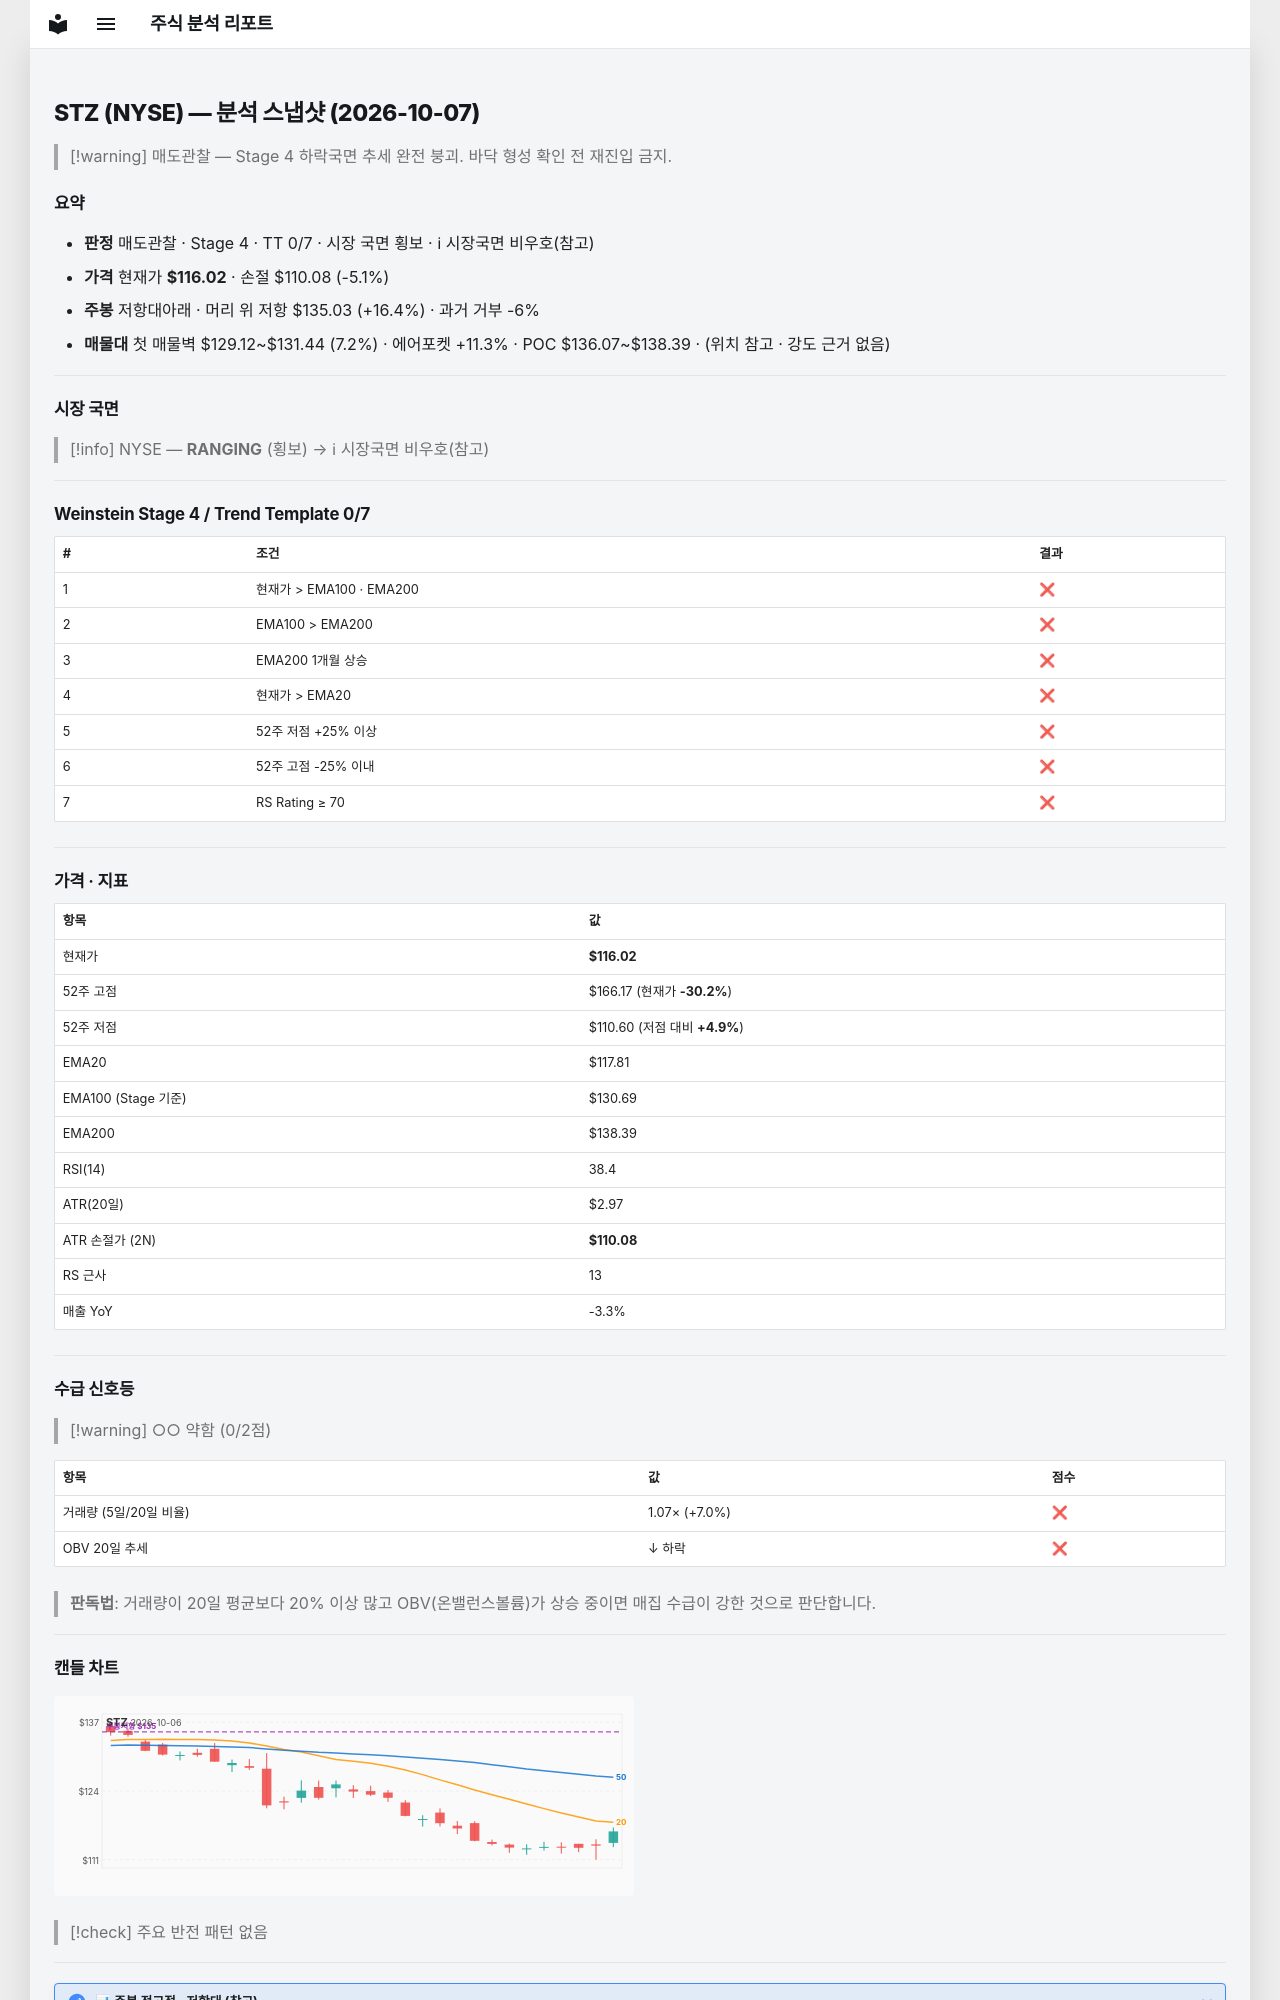

repository: soloandco/stock-reports · page: snapshots/STZ-2026-10-07/index.html · generator: mkdocs

---
type: analysis-snapshot
title: STZ 분석 스냅샷
ticker: STZ
market: NYSE
created: 2026-10-07
updated: 2026-10-07
bar-date: 2026-10-06
verdict: 매도관찰
real-rr: 3.20
sma50-gap-pct: -1.5
weekly-position: 저항대아래
weekly-overhead-price: 135.03
weekly-overhead-pct: 16.4
stage: 4
trend-template-score: 0
tt-max: 7
ma-set: ema-20-100-200
price: 116.0199966430664
stop-price: 110.08367499718203
market-regime: RANGING
supply-demand-score: 0/2
supply-demand-label: 약함
status: tracking
tags:
  - stock-agent
  - watchlist
  - STZ
  - analysis
related:
  - "[[analysis-template]]"
---

# STZ (NYSE) — 분석 스냅샷 (2026-10-07)

> [!warning] 매도관찰 — Stage 4 하락국면
> 추세 완전 붕괴. 바닥 형성 확인 전 재진입 금지.

## 요약

- **판정** 매도관찰 · Stage 4 · TT 0/7 · 시장 국면 횡보 · ℹ 시장국면 비우호(참고)
- **가격** 현재가 **$116.02** · 손절 $110.08 (-5.1%)
- **주봉** 저항대아래 · 머리 위 저항 $135.03 (+16.4%) · 과거 거부 -6%
- **매물대** 첫 매물벽 $129.12~$131.44 (7.2%) · 에어포켓 +11.3% · POC $136.07~$138.39 · (위치 참고 · 강도 근거 없음)

---

## 시장 국면

> [!info] NYSE — **RANGING** (횡보) → ℹ 시장국면 비우호(참고)

---

## Weinstein Stage 4 / Trend Template 0/7

| # | 조건 | 결과 |
|---|------|------|
| 1 | 현재가 > EMA100 · EMA200 | ❌ |
| 2 | EMA100 > EMA200 | ❌ |
| 3 | EMA200 1개월 상승 | ❌ |
| 4 | 현재가 > EMA20 | ❌ |
| 5 | 52주 저점 +25% 이상 | ❌ |
| 6 | 52주 고점 -25% 이내 | ❌ |
| 7 | RS Rating ≥ 70 | ❌ |

---

## 가격 · 지표

| 항목 | 값 |
|------|---|
| 현재가 | **$116.02** |
| 52주 고점 | $166.17 (현재가 **-30.2%**) |
| 52주 저점 | $110.60 (저점 대비 **+4.9%**) |
| EMA20 | $117.81 |
| EMA100 (Stage 기준) | $130.69 |
| EMA200 | $138.39 |
| RSI(14) | 38.4 |
| ATR(20일) | $2.97 |
| ATR 손절가 (2N) | **$110.08** |
| RS 근사 | 13 |
| 매출 YoY | -3.3% |

---
## 수급 신호등

> [!warning] ○○ 약함 (0/2점)

| 항목 | 값 | 점수 |
|------|------|------|
| 거래량 (5일/20일 비율) | 1.07× (+7.0%) | ❌ |
| OBV 20일 추세 | ↓ 하락 | ❌ |

> **판독법**: 거래량이 20일 평균보다 20% 이상 많고 OBV(온밸런스볼륨)가 상승 중이면 매집 수급이 강한 것으로 판단합니다.

---
